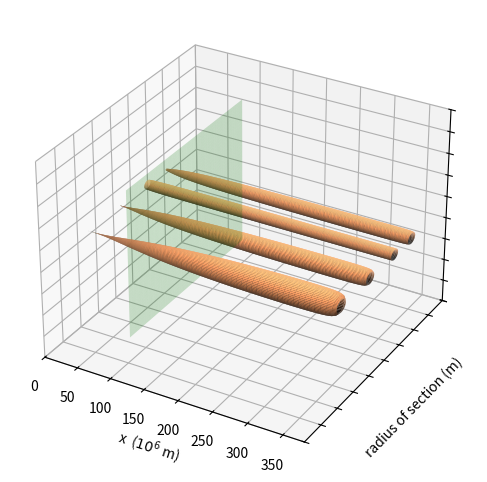

Reproduce this figure in Python.
# -*- coding: utf-8 -*-
"""
Created on Sun Nov 27 22:09:11 2022

@author: Www
"""

from matplotlib import cm
from mpl_toolkits.mplot3d import Axes3D
import matplotlib.pyplot as plt
import numpy as np

C_e = -4800000
C_m = 380000000
mu_e = 3.986E14
mu_m = 4.9028E12
omega = 2.6616996246359261859816393057264E-6
rhoxA=0.001 #意思是rho乘以A


fig = plt.figure(figsize=(6,6))
ax = fig.add_subplot(111, projection='3d')

xtick=np.array([0,50,100,150,200,250,300,350])*1000000
xticklabels=np.array([0,50,100,150,200,250,300,350]).astype(int).astype(str)
ax.set_xticks(xtick)
ax.set_xticklabels(xticklabels)
ax.set_xlabel('x  ($10^6$ m)')
ax.set_ylabel("radius of section (m)")
ax.set_yticks(np.linspace(-2, 2, 10))
ax.set_yticklabels([])
ax.set_zticks(np.linspace(-2, 2, 10))
ax.set_zticklabels([])

n=100
t = np.linspace(10000000, 377000000, n)

#第8种材料，fiberglass
rho=2.4E3
s=3.43E9
#%%---设定3万公里处的圆面半径是0.1m
def radius(x,rho,s):
    return np.sqrt(np.exp((-mu_e/(x - C_e) - x**2*omega**2/2 + mu_m/(x - C_m))*rho/s)/np.pi)

t8=radius(t,rho=2.4E3,s=3.43E9)/radius(1E8,rho=2.4E3,s=3.43E9)*0.1
t9=radius(t,rho=1.4E3,s=3.6E9)/radius(1E8,rho=1.4E3,s=3.6E9)*0.1
t11=radius(t,rho=1E3,s=60E9)/radius(1E8,rho=1E3,s=60E9)*0.1
t12=radius(t,rho=1E3,s=6E9)/radius(1E8,rho=1E3,s=6E9)*0.1




u = np.linspace(0,2*np.pi,100)  # 把圆分按角度为50等分
h = np.linspace(0,1,100)        # 把高度1均分为20份
z8 = np.outer(np.sin(u),t8)  # x值重复20次
y8 = np.outer(np.cos(u),t8)  # y值重复20次
x8 = np.outer(np.ones(len(u)),t)   # x，y 对应的高度
z9 = np.outer(np.sin(u),t9)  # x值重复20次
y9 = np.outer(np.cos(u),t9)  # y值重复20次
x9 = np.outer(np.ones(len(u)),t)   # x，y 对应的高度
z11 = np.outer(np.sin(u),t11)  # x值重复20次
y11 = np.outer(np.cos(u),t11)  # y值重复20次
x11 = np.outer(np.ones(len(u)),t)   # x，y 对应的高度
z12 = np.outer(np.sin(u),t12)  # x值重复20次
y12 = np.outer(np.cos(u),t12)  # y值重复20次
x12 = np.outer(np.ones(len(u)),t)   # x，y 对应的高度

ax.set_xlim(0,380000000)
#ax.set_xlim(-2.5,2.5)
ax.set_ylim(-2,2)
ax.set_zlim(-2,2)
#ax.set_aspect('equal')

ax.plot_surface(x8, y8-1, z8,alpha=0.99, cmap=cm.copper)
ax.plot_surface(x9, y9-0.2, z9,alpha=0.99, cmap=cm.copper)
ax.plot_surface(x11, y11+0.5, z11,alpha=0.99, cmap=cm.copper)
ax.plot_surface(x12, y12+1, z12,alpha=0.99, cmap=cm.copper)



z1 = np.linspace(-1.5, 1.5, 100)
y1 = np.linspace(-1.5, 1.5, 100)
z11, y11 = np.meshgrid(z1, y1)

ax.plot_surface(1E8,y11,z11,color='g', alpha=0.2) 
#ax.text(1E8, 0, 1.5, '$x=10^8 m$', (1,1,0),ha='left',va='bottom')
'''
ax.text(2E8,-1,0.2, '8) Fiberglass', (1,0,0),ha='left',va='bottom')
ax.text(2E8,-0.5,0.2, '9) Kevlar', (1,0,0),ha='left',va='bottom')
ax.text(2E8,0.5,0.2, '11) Carbon Nanotube', (1,0,0),ha='left',va='bottom')
ax.text(2E8,1,0.2, '12) Carbon Nanotube', (1,0,0),ha='left',va='bottom')
'''

fig.savefig("Cone.png", dpi=100,transparent = False)

plt.show()
